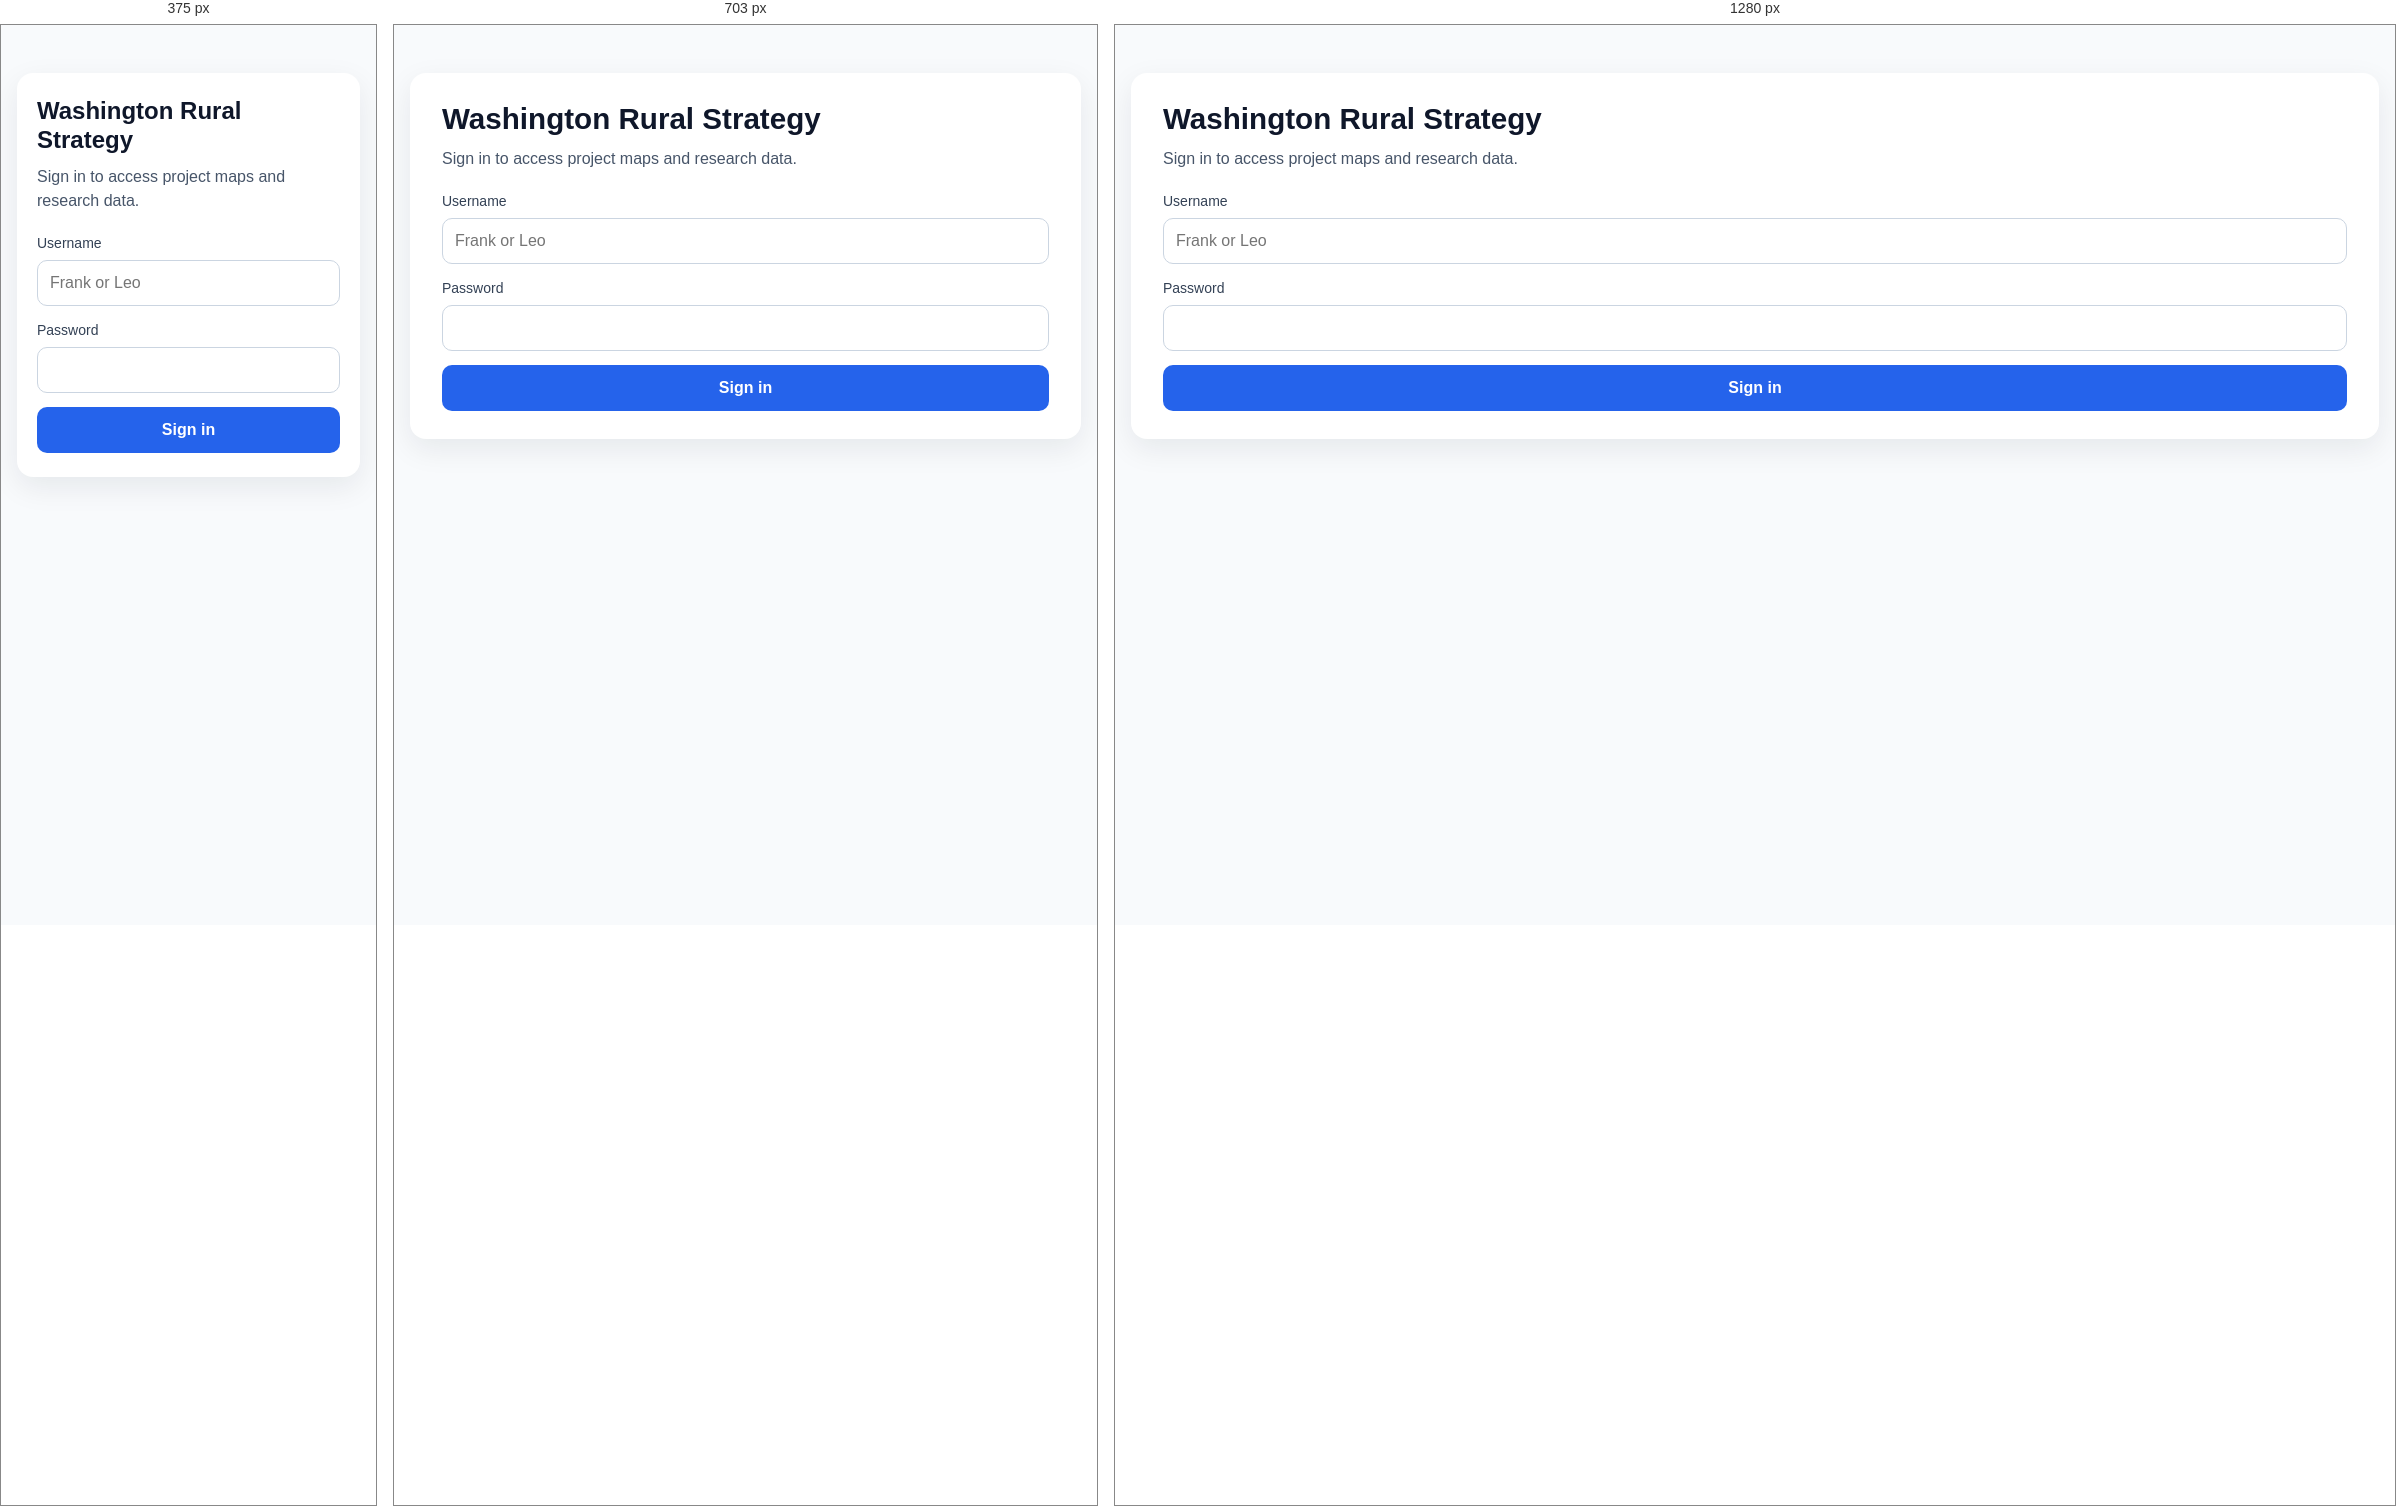
Rendered at 375 px, 703 px and 1280 px, left to right.

<!-- file: login.html -->
<!doctype html>
<html lang="en">
<head>
  <meta charset="utf-8" />
  <meta name="viewport" content="width=device-width, initial-scale=1, viewport-fit=cover" />
  <title>Sign in — Washington Rural Strategy</title>
  <link rel="stylesheet" href="/styles/site.css" />
</head>
<body class="login-page">
  <main class="page login-page-main">
    <article class="page-card login-card">
      <h1>Washington Rural Strategy</h1>
      <p class="lede">Sign in to access project maps and research data.</p>

      <form id="login-form" class="login-form">
        <label class="field">
          <span>Username</span>
          <input name="username" type="text" autocomplete="username" autocapitalize="words" spellcheck="false" placeholder="Frank or Leo" required />
        </label>
        <label class="field">
          <span>Password</span>
          <input name="password" type="password" autocomplete="current-password" required />
        </label>
        <p id="login-error" class="login-error" hidden></p>
        <button type="submit" class="login-button">Sign in</button>
      </form>
    </article>
  </main>
  <script src="/js/auth.js"></script>
</body>
</html>


/* @media block from site.css */
@media (max-width: 767px) {
  .nav-menu-toggle {
    display: inline-flex;
  }

  .site-nav {
    display: none;
    position: fixed;
    inset: 0;
    top: calc(49px + env(safe-area-inset-top));
    padding: 0;
    background: rgba(15, 23, 42, 0.35);
  }

  .site-header.is-nav-open .site-nav {
    display: block;
  }

  .site-nav-panel {
    display: flex;
    flex-direction: column;
    align-items: stretch;
    gap: 16px;
    max-height: calc(100dvh - 49px - env(safe-area-inset-top));
    overflow-y: auto;
    padding: 16px max(16px, env(safe-area-inset-right)) max(20px, env(safe-area-inset-bottom)) max(16px, env(safe-area-inset-left));
    background: #fff;
    box-shadow: 0 12px 32px rgba(15, 23, 42, 0.12);
  }

  .site-nav-links,
  .site-nav-actions {
    display: flex;
    flex-direction: column;
    align-items: stretch;
    gap: 4px;
  }

  .site-nav-links a {
    display: block;
    padding: 12px;
    border-radius: 10px;
    color: #0f172a;
  }

  .site-nav-links a[aria-current="page"] {
    background: #eff6ff;
  }

  .site-nav-actions {
    border-top: 1px solid #e2e8f0;
    padding-top: 12px;
  }

  .site-nav-actions button {
    display: block;
    width: 100%;
    text-align: left;
    padding: 12px;
    border: 0;
    border-radius: 10px;
    background: #f8fafc;
    font: inherit;
    color: #2563eb;
    cursor: pointer;
  }

  .nav-user {
    margin: 0;
    padding: 0 4px;
    font-size: 14px;
  }
}

/* @media block from site.css */
@media (min-width: 640px) {
  .page-card {
    padding: 28px 32px;
  }
}